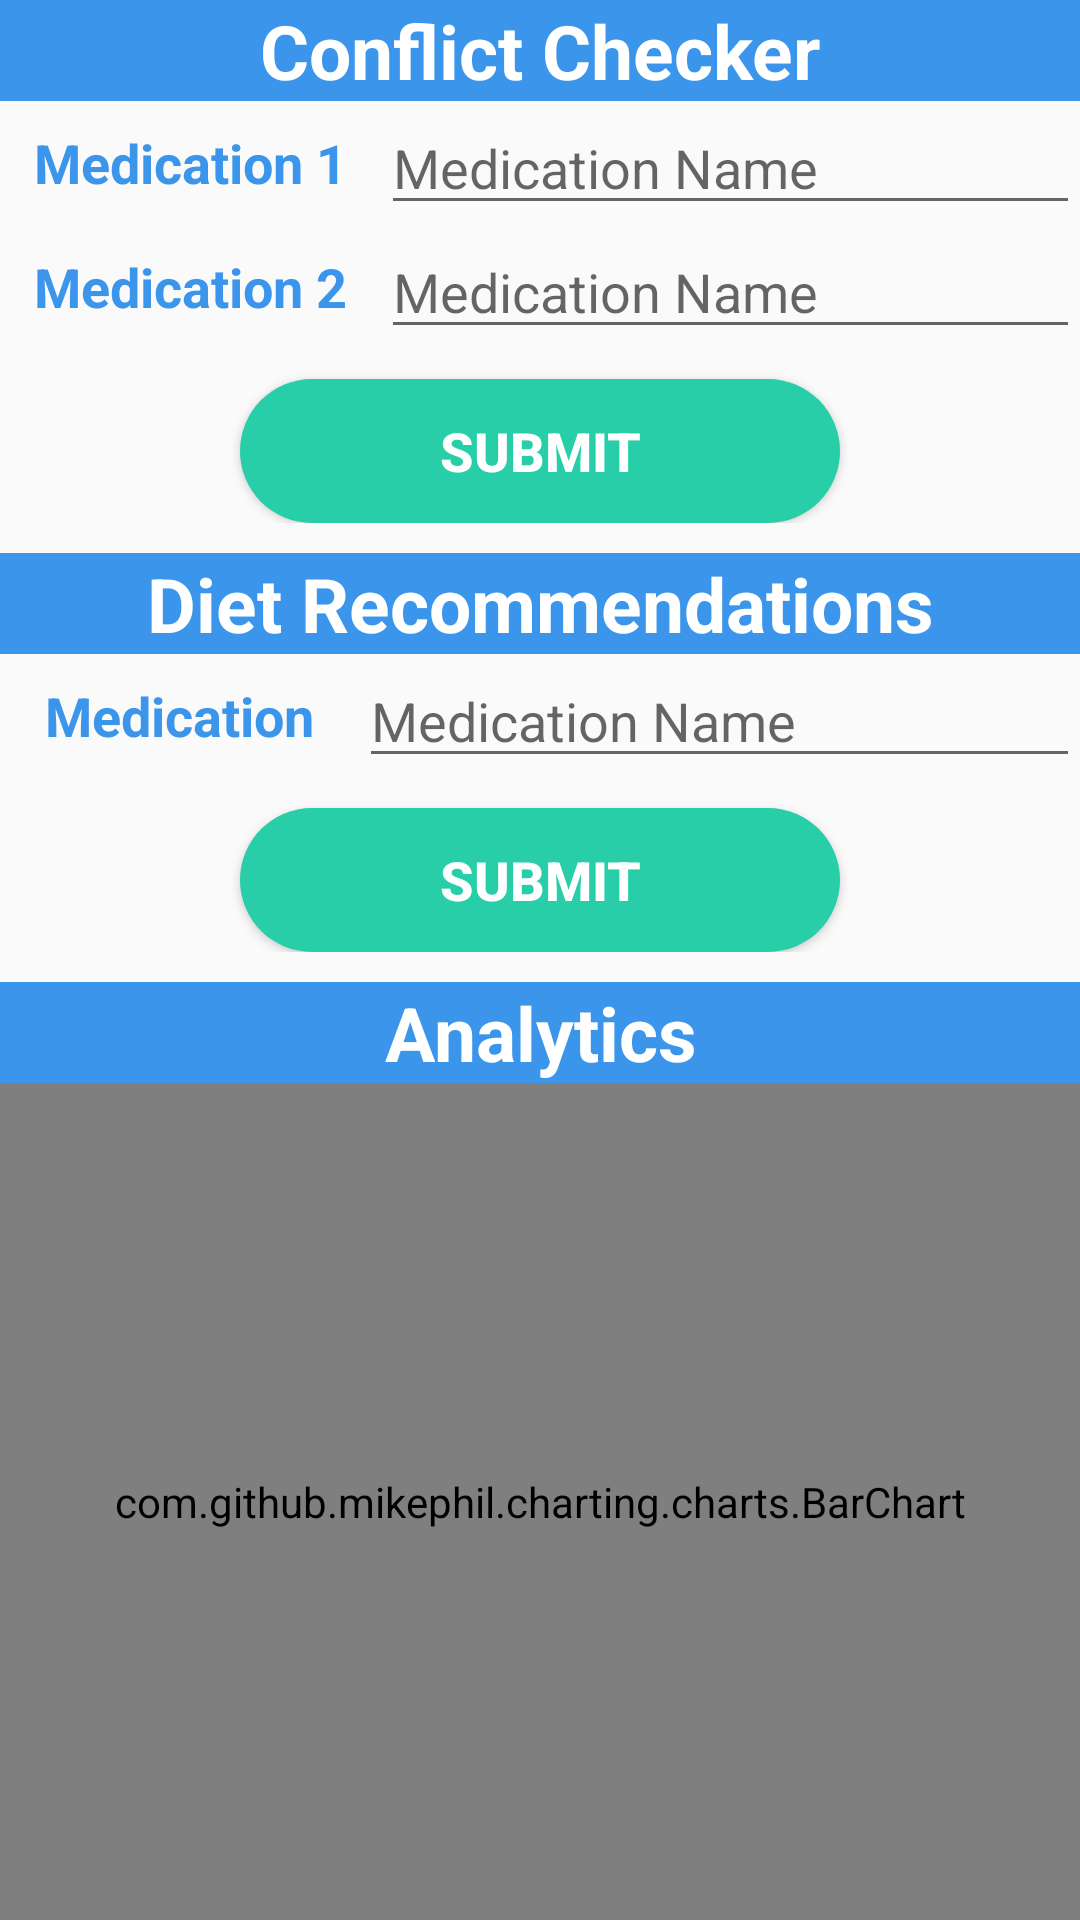

Reconstruct the res/layout file that produces this screen, plus the resources it refers to.
<!-- AndroidManifest.xml: application theme AppTheme -->
<!-- res/layout/activity_insights.xml -->
<?xml version="1.0" encoding="utf-8"?>
<android.support.constraint.ConstraintLayout
    xmlns:android="http://schemas.android.com/apk/res/android" android:layout_width="match_parent"
    android:layout_height="match_parent">

    <LinearLayout
        android:layout_width="match_parent"
        android:layout_height="match_parent"
        android:orientation="vertical">

        <LinearLayout
            android:layout_width="match_parent"
            android:layout_height="wrap_content"
            android:orientation="vertical">

            <TextView
                android:id="@+id/Conflict"
                android:layout_width="match_parent"
                android:layout_height="wrap_content"
                android:background="@color/primaryColor2"
                android:gravity="center"
                android:text="@string/conflict_checker"
                android:textColor="@color/textColor2"
                android:textSize="25sp"
                android:textStyle="bold" />

            <LinearLayout
                android:layout_width="match_parent"
                android:layout_height="wrap_content"
                android:orientation="horizontal">

                <TextView
                    android:id="@+id/textView"
                    android:layout_width="wrap_content"
                    android:layout_height="fill_parent"
                    android:layout_weight="1"
                    android:gravity="center"
                    android:text="Medication 1"
                    android:textColor="@color/primaryColor2"
                    android:textSize="18sp"
                    android:textStyle="bold" />

                <EditText
                    android:id="@+id/medication1"
                    android:layout_width="wrap_content"
                    android:layout_height="fill_parent"
                    android:layout_weight="1"
                    android:ems="10"
                    android:hint="Medication Name"
                    android:inputType="textPersonName" />
            </LinearLayout>

            <LinearLayout
                android:layout_width="match_parent"
                android:layout_height="wrap_content"
                android:orientation="horizontal">

                <TextView
                    android:id="@+id/textView4"
                    android:layout_width="wrap_content"
                    android:layout_height="fill_parent"
                    android:layout_weight="1"
                    android:gravity="center"
                    android:text="Medication 2"
                    android:textColor="@color/primaryColor2"
                    android:textSize="18sp"
                    android:textStyle="bold" />

                <EditText
                    android:id="@+id/medication2"
                    android:layout_width="wrap_content"
                    android:layout_height="fill_parent"
                    android:layout_weight="1"
                    android:ems="10"
                    android:hint="Medication Name"
                    android:inputType="textPersonName" />

            </LinearLayout>

            <Button
                android:id="@+id/checkConflictButton"
                android:layout_width="200dp"
                android:layout_height="wrap_content"
                android:layout_gravity="center"
                android:layout_marginTop="10dp"
                android:layout_weight="1"
                android:background="@drawable/button"
                android:gravity="center"
                android:text="Submit"
                android:textColor="@color/textColor2"
                android:textSize="18sp"
                android:textStyle="bold" />
        </LinearLayout>

        <LinearLayout
            android:layout_width="match_parent"
            android:layout_height="wrap_content"
            android:layout_marginTop="10dp"
            android:orientation="vertical">

            <TextView
                android:id="@+id/FoodConflict"
                android:layout_width="match_parent"
                android:layout_height="wrap_content"
                android:background="@color/primaryColor2"
                android:gravity="center"
                android:text="@string/diet_recco"
                android:textColor="@color/textColor2"
                android:textSize="25sp"
                android:textStyle="bold" />

            <LinearLayout
                android:layout_width="match_parent"
                android:layout_height="wrap_content"
                android:orientation="horizontal">

                <TextView
                    android:id="@+id/textView6"
                    android:layout_width="wrap_content"
                    android:layout_height="fill_parent"
                    android:layout_weight="1"
                    android:gravity="center"
                    android:text="Medication"
                    android:textColor="@color/primaryColor2"
                    android:textSize="18sp"
                    android:textStyle="bold" />

                <EditText
                    android:id="@+id/foodMed"
                    android:layout_width="wrap_content"
                    android:layout_height="fill_parent"
                    android:layout_weight="1"
                    android:ems="10"
                    android:hint="Medication Name"
                    android:inputType="textPersonName" />

            </LinearLayout>

            <Button
                android:id="@+id/foodButton"
                android:layout_width="200dp"
                android:layout_height="wrap_content"
                android:layout_gravity="center"
                android:layout_marginTop="10dp"
                android:layout_weight="1"
                android:background="@drawable/button"
                android:gravity="center"
                android:text="Submit"
                android:textColor="@color/textColor2"
                android:textSize="18sp"
                android:textStyle="bold" />
        </LinearLayout>

        <LinearLayout
            android:layout_width="match_parent"
            android:layout_height="match_parent"
            android:layout_marginTop="10dp"
            android:orientation="vertical">

            <TextView
                android:id="@+id/Analytics"
                android:layout_width="match_parent"
                android:layout_height="wrap_content"
                android:background="@color/primaryColor2"
                android:gravity="center"
                android:text="@string/analytics"
                android:textColor="@color/textColor2"
                android:textSize="25sp"
                android:textStyle="bold" />

            <com.github.mikephil.charting.charts.BarChart
                android:id="@+id/barChart"
                android:layout_width="match_parent"
                android:layout_height="match_parent"
                android:scrollbars="vertical" />

        </LinearLayout>
    </LinearLayout>
</android.support.constraint.ConstraintLayout>
<!-- resources referenced by this layout -->
<resources>
  <color name="primaryColor2">#3A95EB</color>
  <color name="textColor2">#FFFFFF</color>
  <!-- drawable button (drawable) -->
  <?xml version="1.0" encoding="utf-8"?>
  <shape xmlns:android="http://schemas.android.com/apk/res/android">
      <solid android:color="@color/primaryColor1"/>
      <corners android:radius="40dp"/>
  </shape>
  <string name="analytics">Analytics</string>
  <string name="conflict_checker">Conflict Checker</string>
  <string name="diet_recco">Diet Recommendations</string>
  <style name="AppTheme" parent="Theme.AppCompat.Light.DarkActionBar">
          
          <item name="colorPrimary">@color/colorPrimary</item>
          <item name="colorPrimaryDark">@color/colorPrimaryDark</item>
          <item name="colorAccent">@color/colorAccent</item>
      </style>
  <color name="primaryColor1">#27CEA7</color>
  <color name="colorPrimary">#3F51B5</color>
  <color name="colorPrimaryDark">#303F9F</color>
  <color name="colorAccent">#FF4081</color>
</resources>
